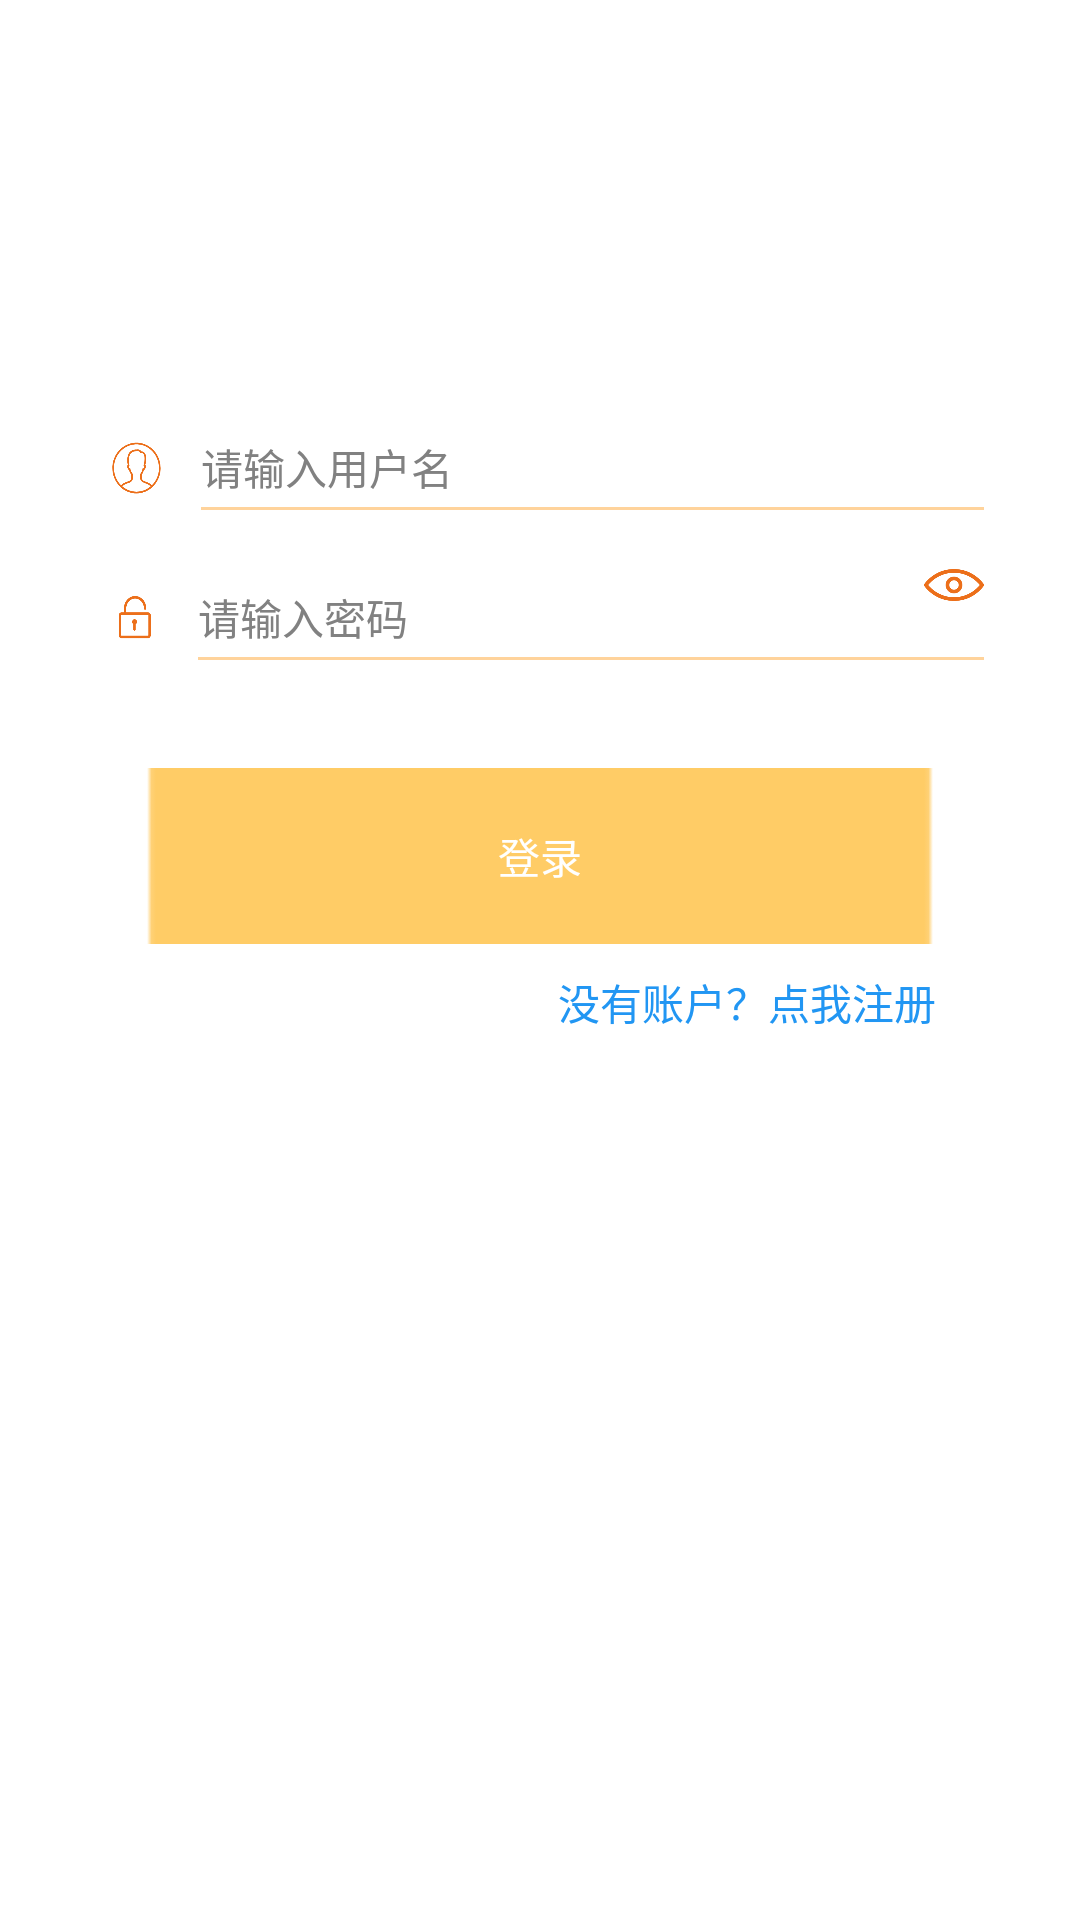

Layout XML and referenced resources for this Android screen:
<!-- AndroidManifest.xml: application theme AppTheme -->
<!-- res/layout/fragment_login.xml -->
<?xml version="1.0" encoding="utf-8"?>
<LinearLayout
    xmlns:android="http://schemas.android.com/apk/res/android"
    android:layout_width="match_parent"
    android:layout_height="match_parent"
    android:background="#fff"
    android:orientation="vertical">

    <RelativeLayout
        android:layout_width="match_parent"
        android:layout_height="@dimen/item_height_normal"
        android:layout_marginLeft="@dimen/margin_large"
        android:layout_marginRight="@dimen/margin_large"
        android:layout_marginTop="120dp">

        <ImageView
            android:id="@+id/img_account"
            android:layout_width="@dimen/dp_19"
            android:layout_height="@dimen/dp_20"
            android:layout_alignParentBottom="true"
            android:layout_marginBottom="@dimen/margin_tiny"
            android:layout_marginLeft="@dimen/margin_tiny"
            android:scaleType="fitXY"
            android:src="@drawable/user"/>

        <EditText
            android:id="@+id/fragment_login_user_name"
            android:layout_width="match_parent"
            android:layout_height="wrap_content"
            android:layout_alignParentBottom="true"
            android:layout_gravity="center"
            android:layout_marginBottom="@dimen/margin_tiny"
            android:layout_marginLeft="@dimen/margin_normal"
            android:layout_toRightOf="@+id/img_account"
            android:background="@null"
            android:hint="请输入用户名"
            android:maxLines="1"
            android:textColor="@android:color/black"
            android:textColorHint="@color/tv_gray_deep"
            android:textSize="@dimen/text_size_normal"/>

        <View
            android:layout_width="match_parent"
            android:layout_height="@dimen/line_height"
            android:layout_alignParentBottom="true"
            android:layout_marginLeft="@dimen/margin_normal"
            android:layout_toRightOf="@+id/img_account"
            android:background="@color/orange_light"/>
    </RelativeLayout>

    <RelativeLayout
        android:layout_width="match_parent"
        android:layout_height="@dimen/item_height_normal"
        android:layout_marginLeft="@dimen/margin_large"
        android:layout_marginRight="@dimen/margin_large">

        <ImageView
            android:id="@+id/img_pw"
            android:layout_width="@dimen/dp_18"
            android:layout_height="@dimen/dp_20"
            android:layout_alignParentBottom="true"
            android:layout_marginBottom="@dimen/margin_tiny"
            android:layout_marginLeft="@dimen/margin_tiny"
            android:scaleType="fitXY"
            android:src="@drawable/password"/>

        <EditText
            android:id="@+id/fragment_login_password"
            android:layout_width="match_parent"
            android:layout_height="wrap_content"
            android:layout_alignParentBottom="true"
            android:layout_gravity="center"
            android:layout_marginBottom="@dimen/margin_tiny"
            android:layout_marginLeft="@dimen/margin_normal"
            android:layout_toRightOf="@+id/img_pw"
            android:background="@null"
            android:hint="请输入密码"
            android:inputType="textPassword"
            android:maxLines="1"
            android:textColor="@android:color/black"
            android:textColorHint="@color/tv_gray_deep"
            android:textSize="@dimen/text_size_normal"/>
        <ImageView
            android:id="@+id/iv_see_password"
            android:layout_width="@dimen/image_height_litter"
            android:layout_height="@dimen/image_height_litter"
            android:src="@drawable/eye"
            android:layout_centerVertical="true"
            android:layout_alignParentRight="true"
            android:scaleType="fitXY"
            />
        <View
            android:layout_width="match_parent"
            android:layout_height="@dimen/line_height"
            android:layout_alignParentBottom="true"
            android:layout_marginLeft="@dimen/margin_normal"
            android:layout_toRightOf="@+id/img_pw"
            android:background="@color/orange_light"/>
    </RelativeLayout>
    <Button
        android:id="@+id/fragment_login_button"
        android:layout_width="match_parent"
        android:layout_height="wrap_content"
        android:layout_marginLeft="@dimen/margin_large"
        android:layout_marginRight="@dimen/margin_large"
        android:layout_marginTop="@dimen/margin_large"
        android:paddingBottom="@dimen/margin_small"
        android:paddingTop="@dimen/margin_small"
        android:text="登录"
        android:background="@drawable/login"
        android:textColor="@android:color/white"
        android:textSize="@dimen/text_size_normal"/>
    <TextView
        android:textColor="@color/blue"
        android:layout_gravity="right"
        android:id="@+id/fragment_register"
        android:layout_width="wrap_content"
        android:layout_height="wrap_content"
        android:text="没有账户？点我注册"
        android:layout_marginTop="5dp"
        android:layout_marginRight="48dp"
        android:gravity="right"/>


</LinearLayout>
<!-- resources referenced by this layout -->
<resources>
  <color name="blue">#2196F3</color>
  <color name="orange_light">#ffd39b</color>
  <color name="tv_gray_deep">#818181</color>
  <dimen name="dp_18">18dp</dimen>
  <dimen name="dp_19">19dp</dimen>
  <dimen name="dp_20">20dp</dimen>
  <dimen name="image_height_litter">20dp</dimen>
  <dimen name="item_height_normal">50dp</dimen>
  <dimen name="line_height">1dp</dimen>
  <dimen name="margin_large">32dp</dimen>
  <dimen name="margin_normal">12dp</dimen>
  <dimen name="margin_small">8dp</dimen>
  <dimen name="margin_tiny">4dp</dimen>
  <dimen name="text_size_normal">14dp</dimen>
  <!-- drawable eye: png bitmap (drawable-xxhdpi, 14069 bytes) -->
  <!-- drawable login: png bitmap (drawable-xxhdpi, 1461 bytes) -->
  <!-- drawable password: png bitmap (drawable-xxhdpi, 6622 bytes) -->
  <!-- drawable user: png bitmap (drawable-xxhdpi, 12102 bytes) -->
  <style name="AppTheme" parent="Theme.AppCompat.Light.NoActionBar">
          
          <item name="colorPrimary">@color/colorPrimary</item>
          
          <item name="colorPrimaryDark">@color/colorPrimaryDark</item>
          <item name="colorAccent">@color/colorAccent</item>
      </style>
  <color name="colorPrimary">#3F51B5</color>
  <color name="colorPrimaryDark">#303F9F</color>
  <color name="colorAccent">#FF4081</color>
</resources>
